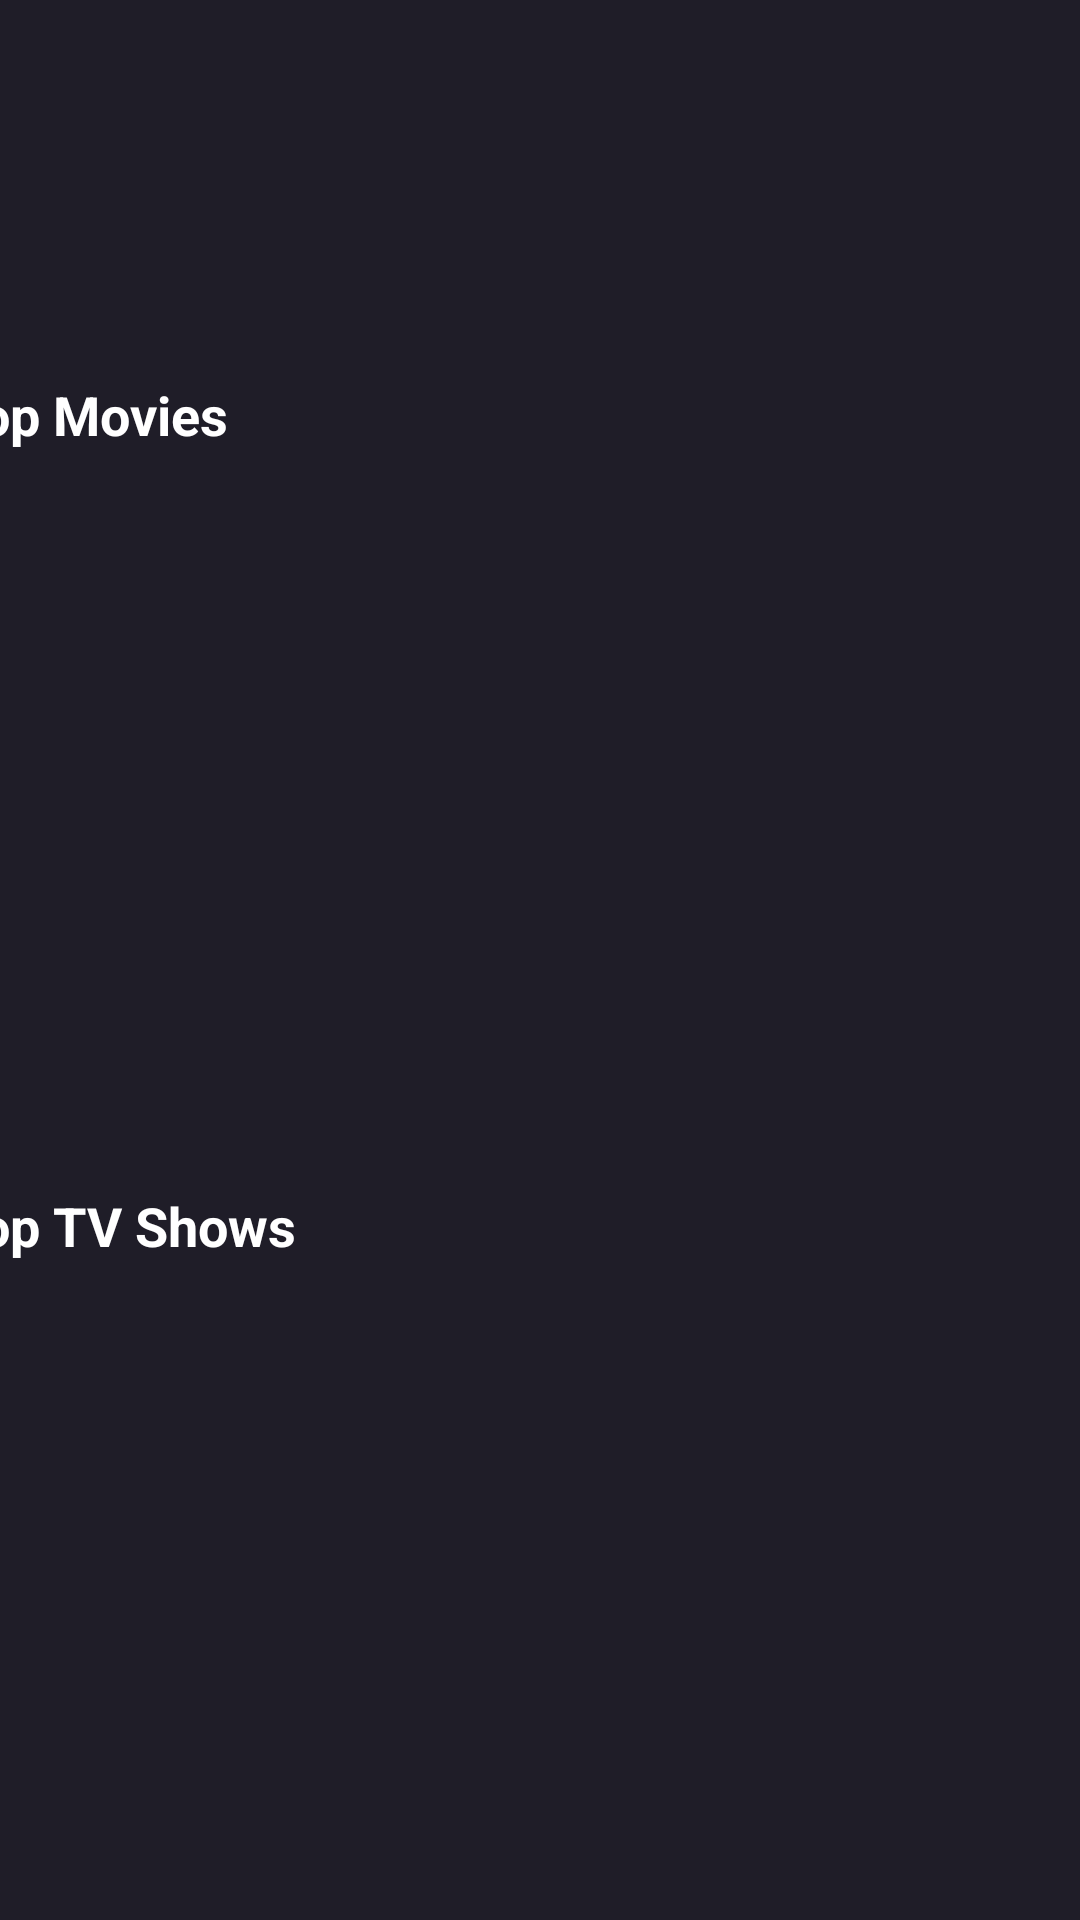

Android layout source for this screen:
<!-- AndroidManifest.xml: application theme Theme.Cinephile -->
<!-- res/layout/fragment_home.xml -->
<?xml version="1.0" encoding="utf-8"?>
<androidx.constraintlayout.widget.ConstraintLayout xmlns:android="http://schemas.android.com/apk/res/android"
    xmlns:app="http://schemas.android.com/apk/res-auto"
    xmlns:tools="http://schemas.android.com/tools"
    android:layout_width="match_parent"
    android:layout_height="match_parent"
    tools:context=".ui.activity.ui.home.HomeFragment"
    android:id="@+id/MainFragment"
    android:background="@color/main_color">

    <ScrollView
        android:id="@+id/scrollView2"
        android:layout_width="449dp"
        android:layout_height="965dp"
        android:layout_marginTop="80dp"
        app:layout_constraintBottom_toBottomOf="parent"
        app:layout_constraintEnd_toEndOf="parent"
        app:layout_constraintStart_toStartOf="parent"
        app:layout_constraintTop_toTopOf="parent">

        <LinearLayout
            android:layout_width="match_parent"
            android:layout_height="wrap_content"
            android:orientation="vertical">

            <androidx.constraintlayout.widget.ConstraintLayout
                android:layout_width="match_parent"
                android:layout_height="match_parent"
                android:layout_marginStart="0dp"
                android:layout_marginTop="32dp">

                
                
                
                

                
                
                
                
                

                
                
                
                
                
                
                
                
                
                
                

                
                
                
                
                
                
                
                
                
                

            </androidx.constraintlayout.widget.ConstraintLayout>






















            <androidx.constraintlayout.widget.ConstraintLayout
                android:layout_width="match_parent"
                android:layout_height="200dp">

                <androidx.viewpager2.widget.ViewPager2
                    android:id="@+id/viewPager2"
                    android:layout_width="match_parent"
                    android:layout_height="match_parent"
                    android:paddingStart="60dp"
                    android:paddingEnd="60dp"
                    app:layout_constraintEnd_toEndOf="parent"
                    app:layout_constraintHorizontal_bias="0.0"
                    app:layout_constraintStart_toStartOf="parent"
                    app:layout_constraintTop_toTopOf="parent">

                </androidx.viewpager2.widget.ViewPager2>

                <ProgressBar
                    android:id="@+id/progressBarSlider"
                    style="?android:attr/progressBarStyle"
                    android:layout_width="wrap_content"
                    android:layout_height="wrap_content"
                    app:layout_constraintBottom_toBottomOf="@+id/viewPager2"
                    app:layout_constraintEnd_toEndOf="parent"
                    app:layout_constraintStart_toStartOf="parent"
                    app:layout_constraintTop_toTopOf="@+id/viewPager2" />

            </androidx.constraintlayout.widget.ConstraintLayout>

            <LinearLayout
                android:layout_width="match_parent"
                android:layout_height="match_parent"
                android:layout_marginStart="16dp"
                android:layout_marginTop="16dp"
                android:layout_marginEnd="16dp"
                android:orientation="horizontal">

                <TextView
                    android:id="@+id/textView2"
                    android:layout_width="wrap_content"
                    android:layout_height="wrap_content"

                    android:layout_marginStart="12dp"
                    android:layout_weight="1"
                    android:text="Top Movies"
                    android:textColor="@color/text_color"
                    android:textSize="18sp"
                    android:textStyle="bold" />

                <TextView
                    android:id="@+id/textView3"
                    android:layout_width="wrap_content"
                    android:layout_height="wrap_content"
                    android:text="See all"
                    android:textColor="@color/text_color" />

            </LinearLayout>

            <androidx.constraintlayout.widget.ConstraintLayout
                android:layout_width="match_parent"
                android:layout_height="match_parent">

                <androidx.recyclerview.widget.RecyclerView
                    android:id="@+id/recyclerViewTopMovies"
                    android:layout_width="match_parent"
                    android:layout_height="230dp"
                    android:clipToPadding="false"
                    android:paddingStart="20dp"
                    android:paddingEnd="12dp"
                    app:layout_constraintBottom_toBottomOf="parent"


                    app:layout_constraintEnd_toEndOf="parent"
                    app:layout_constraintHorizontal_bias="1.0"
                    app:layout_constraintStart_toStartOf="parent"
                    app:layout_constraintTop_toTopOf="parent"
                    app:layout_constraintVertical_bias="0.0" />

                <ProgressBar
                    android:id="@+id/progressBarTopMovies"
                    style="?android:attr/progressBarStyle"
                    android:layout_width="wrap_content"
                    android:layout_height="wrap_content"
                    android:layout_weight="1"
                    app:layout_constraintBottom_toBottomOf="parent"
                    app:layout_constraintEnd_toEndOf="parent"
                    app:layout_constraintStart_toStartOf="parent"
                    app:layout_constraintTop_toTopOf="parent" />

            </androidx.constraintlayout.widget.ConstraintLayout>

            <LinearLayout
                android:layout_width="match_parent"
                android:layout_height="match_parent"
                android:layout_marginStart="16dp"
                android:layout_marginTop="16dp"
                android:layout_marginEnd="16dp"
                android:orientation="horizontal">

                <TextView

                    android:id="@+id/Shows"
                    android:layout_width="wrap_content"
                    android:layout_height="wrap_content"
                    android:layout_marginStart="12dp"

                    android:layout_weight="1"
                    android:text="Top TV Shows"
                    android:textColor="@color/text_color"
                    android:textSize="18sp"
                    android:textStyle="bold" />

                <TextView
                    android:id="@+id/See"
                    android:layout_width="wrap_content"
                    android:layout_height="wrap_content"
                    android:text="See all"
                    android:textColor="@color/text_color" />

            </LinearLayout>

            <androidx.constraintlayout.widget.ConstraintLayout
                android:layout_width="match_parent"
                android:layout_height="match_parent">

                <androidx.recyclerview.widget.RecyclerView
                    android:id="@+id/recyclerViewUpcoming"
                    android:layout_width="match_parent"
                    android:layout_height="250dp"
                    android:paddingStart="20dp"
                    android:paddingEnd="12dp"
                    app:layout_constraintEnd_toEndOf="parent"
                    app:layout_constraintStart_toStartOf="parent"
                    app:layout_constraintTop_toTopOf="parent" />

                <ProgressBar
                    android:id="@+id/progressBarUpcoming"
                    style="?android:attr/progressBarStyle"
                    android:layout_width="wrap_content"
                    android:layout_height="wrap_content"
                    app:layout_constraintBottom_toBottomOf="@+id/recyclerViewUpcoming"
                    app:layout_constraintEnd_toEndOf="parent"
                    app:layout_constraintStart_toStartOf="parent"
                    app:layout_constraintTop_toTopOf="@+id/recyclerViewUpcoming" />
            </androidx.constraintlayout.widget.ConstraintLayout>

        </LinearLayout>
    </ScrollView>
</androidx.constraintlayout.widget.ConstraintLayout>
<!-- resources referenced by this layout -->
<resources>
  <color name="main_color">#1F1D28</color>
  <color name="text_color">#FFFFFFFF</color>
  <!-- drawable rectangle (drawable) -->
  <?xml version="1.0" encoding="utf-8"?>
  <selector xmlns:android="http://schemas.android.com/apk/res/android">
  
      <item>
          <shape android:shape="rectangle">
              <corners android:radius="10dp">
              </corners>
  
              <solid android:color="@color/black2"></solid>
  
          </shape>
      </item>
  
  </selector>
  <color name="black2">#28292b</color>
</resources>
